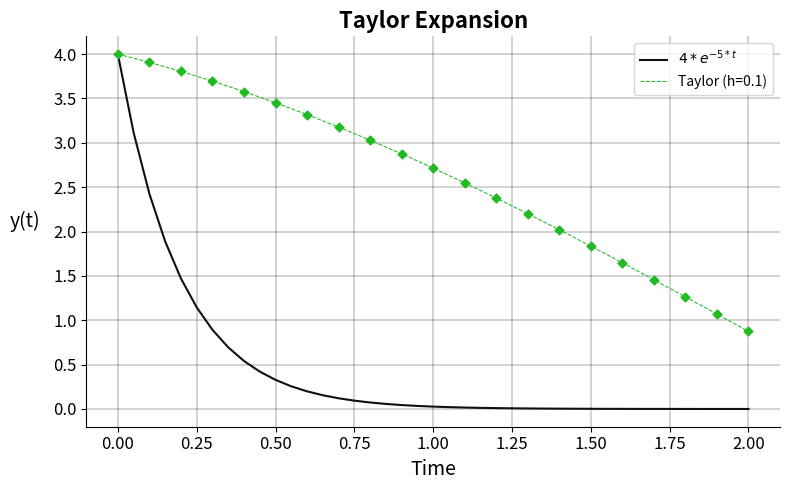

The matplotlib source for this figure:
import numpy as np
import pandas as pd
import matplotlib as mpl
import matplotlib.pyplot as plt
import sys


# Input: Time
timestep = 0.05 # Time step
duration = 2
time = np.arange(0, duration+timestep, timestep)
nDatapoints = len(time)

# Input: Equation
a = 4
k = -5


# ========================================================================================
def exponential(A, rate, x):
    return A*np.exp(rate*x)

y = exponential(a, k, time)


# Equation label
label = ''
if a != 1:
    label += f'{a}*'
if k != 1:
    label += f'e^{{{k}*t}}'
else:
    label += f'e^{{t}}'
label = f'${label}$'


# Apply Euler's Method
diff1 = np.gradient(y)
diff2 = np.gradient(diff1)
diff3 = np.gradient(diff2)
diff4 = np.gradient(diff3)
sets = {}
for i in range(1,1):
    d = np.gradient(d)
    sets['labels'] = f'{i} Taylor Expansion'
    sets['y(h)'].append([])
    sets['time'].append(time)





# ========================================================================================
def TaylorExpansion(step_h):
    t_taylor = np.arange(0, duration + h, h)
    y_taylor = (y[0] + diff1[0] * t_taylor +
                diff1[0] * (t_taylor**2)/2 +
                diff2[0] * (t_taylor**3)/3 +
                diff3[0] * (t_taylor**4)/4)
    return t_taylor, y_taylor

# Build the Taylor approximation
h = 0.1
tayor_t, tayor_y = TaylorExpansion(step_h=h)

# Long-format DataFrame
data = pd.DataFrame({
    'Time':  np.concatenate([time, tayor_t]),
    'y(t)': np.concatenate([y, tayor_y]),
    'y': ['Exact'] * len(time) + [f'Taylor (h={h})'] * len(tayor_y),
})


# Plot data
fig, ax = plt.subplots(figsize=(8, 5))
ax.plot(time, y, color='#101010', linewidth=1.5, label=label)
ax.plot(tayor_t, tayor_y, color='#20BB20', linewidth=0.75, linestyle='--',
        label=f'Taylor (h={h})')
ax.scatter(tayor_t, tayor_y, marker='D', s=20, color='#20BB20', zorder=5)
ax.legend(loc='best', framealpha=0.8)

# Styling
ax.set_title('Taylor Expansion', fontsize=16, fontweight='bold')
ax.set_xlabel('Time', fontsize=14)
ax.set_ylabel('y(t)', fontsize=14, rotation=0, labelpad=20)
ax.tick_params(labelsize=12)

# Grid
ax.grid(True, linewidth=0.25, color='black')
ax.spines['top'].set_visible(False)
ax.spines['right'].set_visible(False)

plt.tight_layout()
plt.show()
